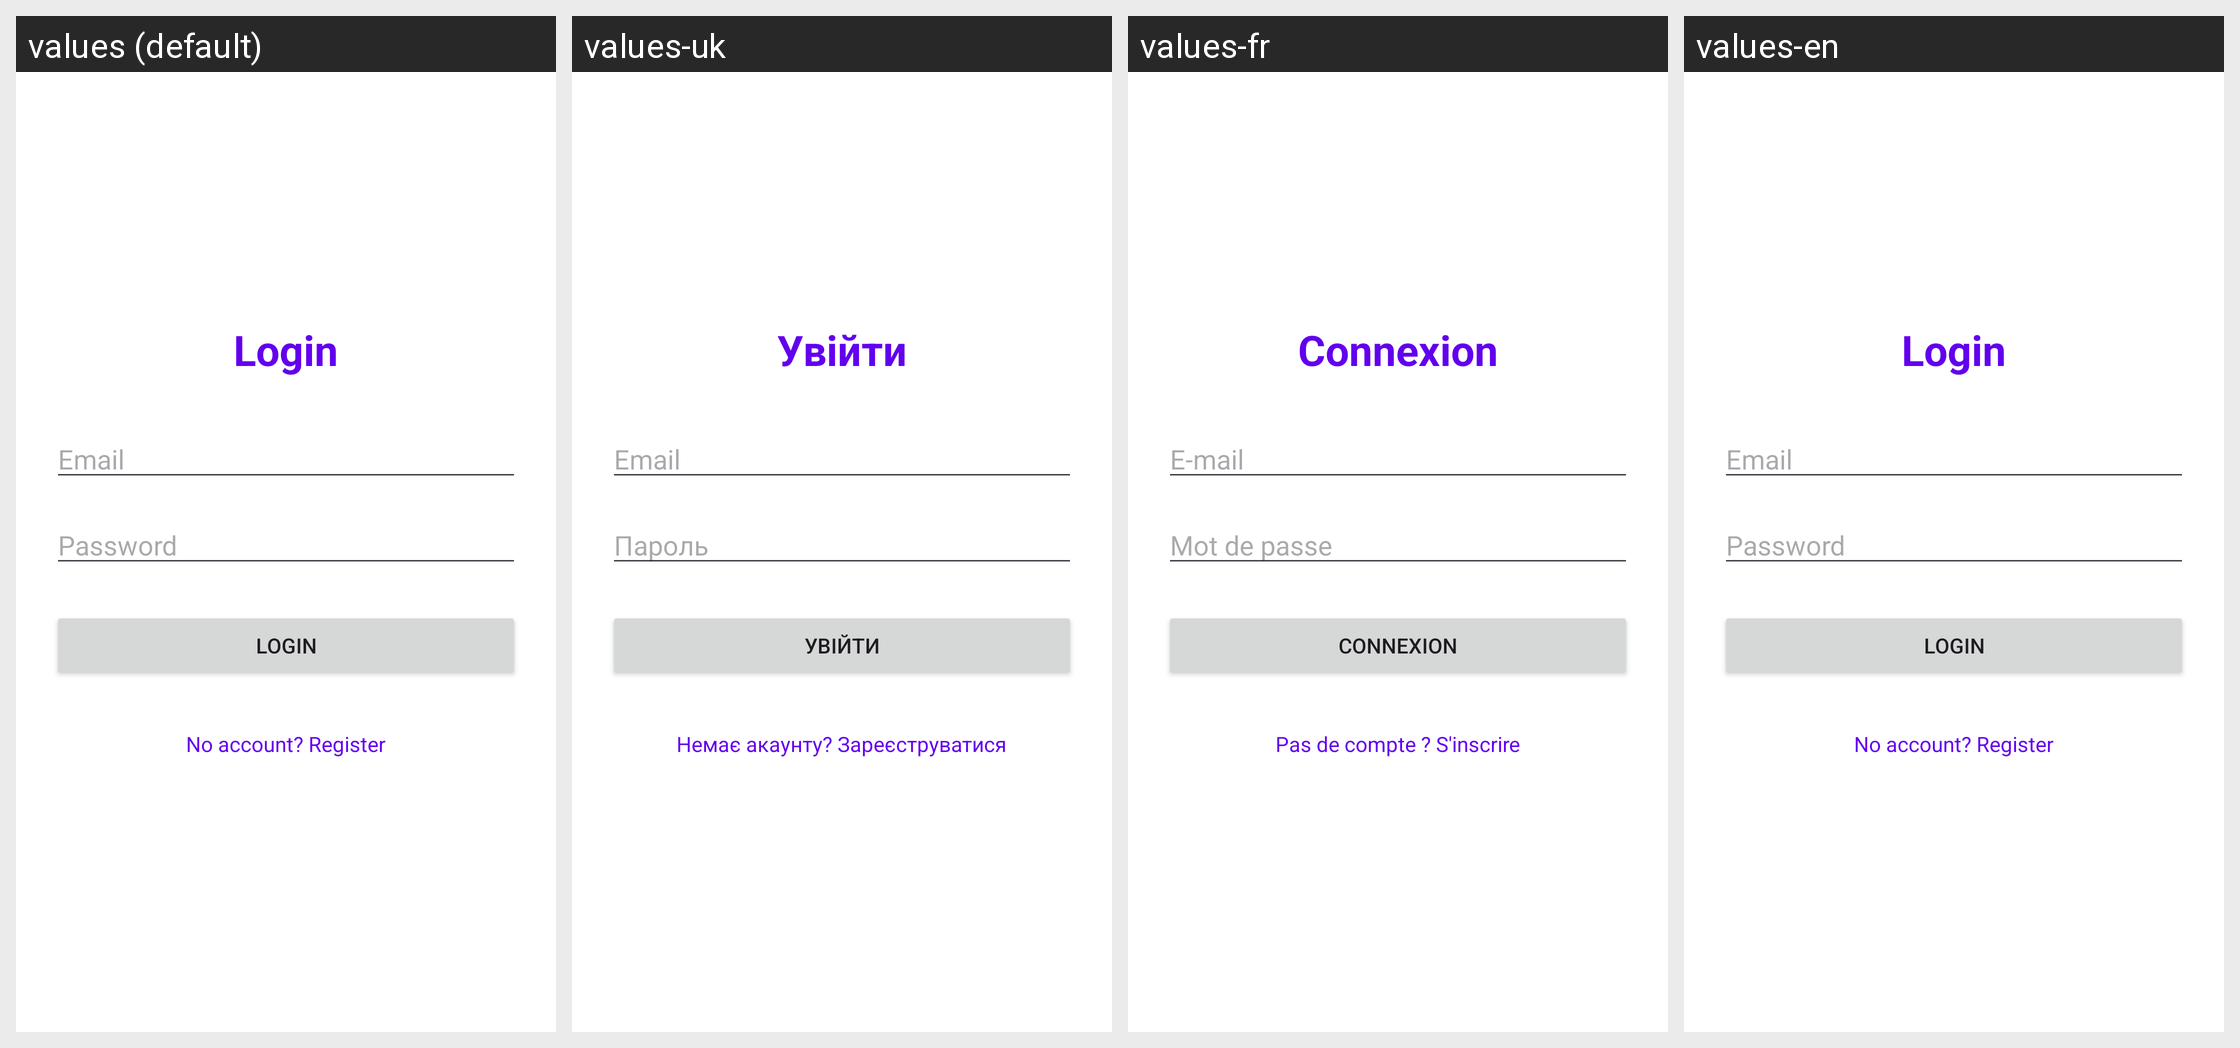

For this localized Android screen grid, give each drawn string resource with its value in every locale shown.
Android screen res/layout/activity_auth.xml rendered under 4 locales, left to right: values (default), values-uk, values-fr, values-en. Device: Nexus 5 (rendered at 1080×1920; each locale shown at half size, 540×960, under a caption strip naming it); theme Theme.GoodOK.
Other locales in the repository, not shown: values-be, values-de, values-pl, values-ru.
Strings drawn on this screen, with the default value and each locale's value (text and hints the layout hard-codes, and strings that could not be matched under every locale, appear in the picture but are not listed):

login
  values: Login
  values-uk: Увійти
  values-fr: Connexion
  values-en: Login

email
  values: Email
  values-uk: Email
  values-fr: E-mail
  values-en: Email

password
  values: Password
  values-uk: Пароль
  values-fr: Mot de passe
  values-en: Password

no_account
  values: No account? Register
  values-uk: Немає акаунту? Зареєструватися
  values-fr: Pas de compte ? S'inscrire
  values-en: No account? Register
